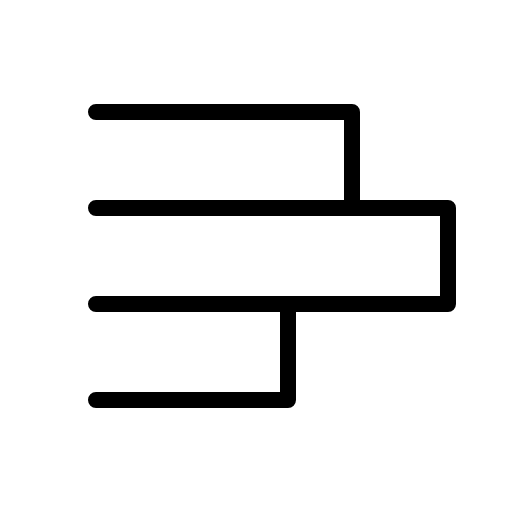
t = 0.00 s
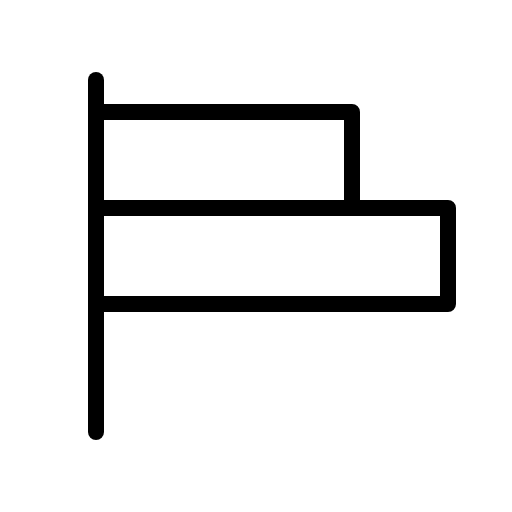
t = 0.90 s
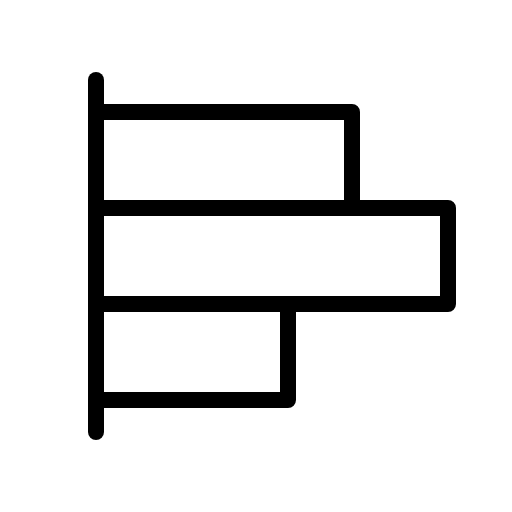
t = 1.28 s
t = 1.65 s: frame unchanged from t = 1.28 s, image omitted
t = 2.03 s: frame unchanged from t = 1.28 s, image omitted

The animated SVG that drew these frames (rendered in a browser with its animation timeline set to each time). Animation: 1 CSS @keyframes rule; one cycle of 2.40 s, repeats indefinitely.

<svg xmlns="http://www.w3.org/2000/svg" viewBox="0 0 256 256">
  <style>
    .draw-line {
      stroke-dasharray: 2000;
      stroke-dashoffset: 0;
    }
    svg:hover .draw-line {
      animation: phosphor-draw-in 1.5s ease-in-out infinite;
    }
    @keyframes phosphor-draw-in {
      0%   { stroke-dashoffset: 2000; }
      100% { stroke-dashoffset: 0; }
    }
  </style><rect width="256" height="256" fill="none"/><line x1="48" y1="216" x2="48" y2="40" fill="none" stroke="currentColor" stroke-linecap="round" stroke-linejoin="round" stroke-width="8" class="draw-line" pathLength="1" style="animation-delay: 0s"/><polyline points="48 56 176 56 176 104" fill="none" stroke="currentColor" stroke-linecap="round" stroke-linejoin="round" stroke-width="8" class="draw-line" pathLength="1" style="animation-delay: 0.3s"/><polyline points="48 104 224 104 224 152 48 152" fill="none" stroke="currentColor" stroke-linecap="round" stroke-linejoin="round" stroke-width="8" class="draw-line" pathLength="1" style="animation-delay: 0.6s"/><polyline points="144 152 144 200 48 200" fill="none" stroke="currentColor" stroke-linecap="round" stroke-linejoin="round" stroke-width="8" class="draw-line" pathLength="1" style="animation-delay: 0.9s"/></svg>
